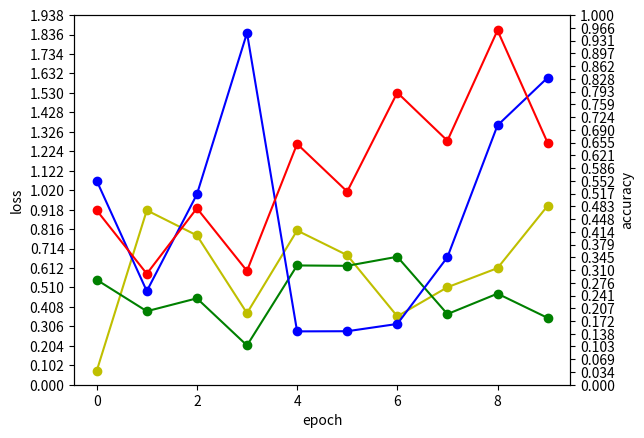

Generate this figure with matplotlib:
import matplotlib.pyplot as plt
import numpy as np

# Sample data
x = np.arange(10)
train_loss = np.random.random(10)
val_loss = np.random.random(10)
train_acc = np.random.random(10)
val_acc = np.random.random(10)

fig, ax1 = plt.subplots()
ax1.set_xlabel('epoch')
ax1.set_ylabel('loss')
ax1.set_ylim([0, max(train_loss.max(), val_loss.max()) + 1])
lns1 = ax1.plot(x, train_loss, 'yo-', label='train_loss')
lns2 = ax1.plot(x, val_loss, 'go-', label='val_loss')

# Increase resolution on the y-axis
yticks = np.linspace(0, max(train_loss.max(), val_loss.max()) + 1, 20)
ax1.set_yticks(yticks)

ax2 = ax1.twinx()
ax2.set_ylabel('accuracy')
ax2.set_ylim([0, 1])
yticks = np.linspace(0, 1, 30)
ax2.set_yticks(yticks)
lns3 = ax2.plot(x, train_acc, 'bo-', label='train_acc')
lns4 = ax2.plot(x, val_acc, 'ro-', label='val_acc')

plt.show()